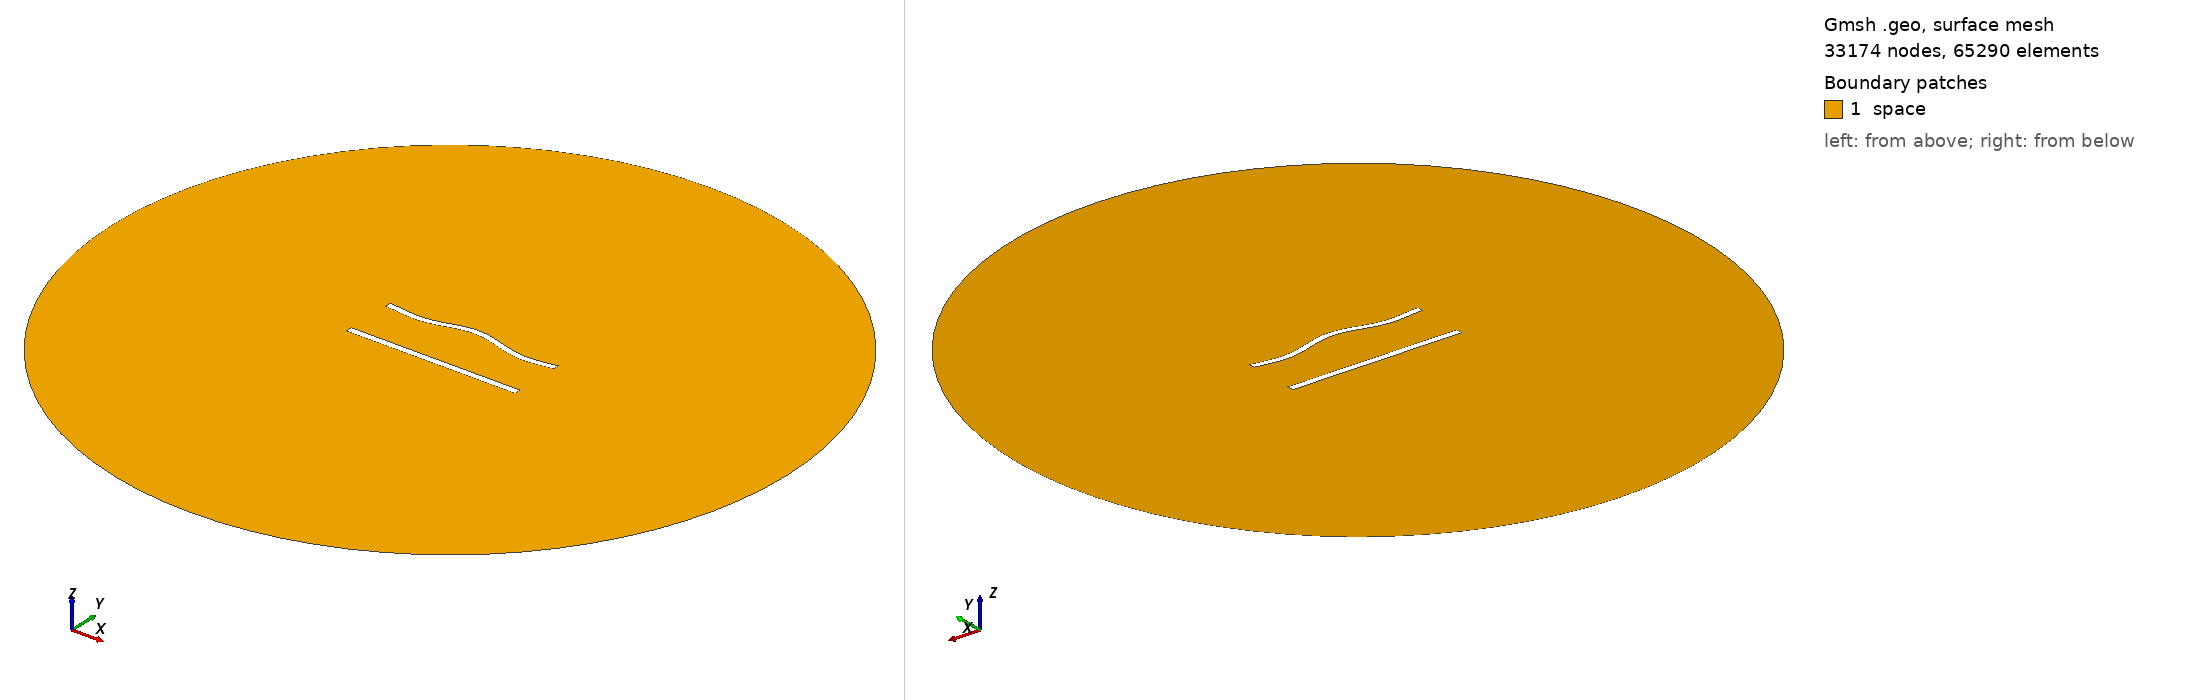

Gmsh geometry script, surface-meshed: 33174 nodes, 65290 surface elements. Boundary patches (legend numbers): 1 space. Left view from above one corner, right view from below the opposite corner. Legend entries are the model's physical surfaces. The drawing asked Gmsh for element sizes between 1% and 20% of the model's largest extent; the script's own settings can give other sizes.

=== 778.geo (drawn) ===
//---------------------------------------
// Geometry kernel
//---------------------------------------

SetFactory("OpenCASCADE");



//---------------------------------------
// Parameters of the geometry
//---------------------------------------

// Overetch of the upper plate
overetch = 0.125;

// Distance between the plates
distance = 30.0;

// Discretization over the x axis (for the deformation)
nx = 50; 

// Length of the plate
L = 100 - overetch; 

// Number of modes
n = 4; 

// 1st mode coefficient
coeff(1) = 0.0;
beta(1) = 0.596864 * 3.1415926535 / L;

// 2nd mode coefficient
coeff(2) = 1.5;
beta(2) = 1.49418 * 3.1415926535 / L;

// 3rd mode coefficient
coeff(3) = 0.0;
beta(3) = 2.50025 * 3.1415926535 / L;

// 4th mode coefficient
coeff(4) = -1.5;
beta(4) = 3.49999 * 3.1415926535 / L;



//---------------------------------------
// Upper plate (deformed rectangle)
//---------------------------------------

// Coordiantes of the upper plate
xmin = -50;
xmax = 50 - overetch;

// Height of the upper plate
yheight = 4 - 2 * overetch;

// Indexes of the points
UpperID[] = {};
LowerID[] = {};
LeftID[] = {};
RightID[] = {};

// Point index
p = 1;

// Horizontal edges
For i In {1:nx}
    x = xmin + (i-1)*(xmax - xmin)/(nx-1);

    y_bottom = distance / 2 + overetch;
    For j In {1:n}
        C = (Cosh(beta(j)*L) + Cos(beta(j)*L)) / (Sinh(beta(j)*L) + Sin(beta(j)*L));
        y_bottom  = y_bottom + coeff(j) * (Cosh(beta(j)*(x+50)) - Cos(beta(j)*(x+50)) - C * (Sinh(beta(j)*(x+50)) - Sin(beta(j)*(x+50))));
    EndFor

    y_top = y_bottom + yheight;

    Point(p) = {x, y_top, 0, 1.0};
    UpperID[i] = p;
    p = p + 1;

    Point(p) = {x, y_bottom, 0, 1.0};
    LowerID[i] = p;
    p = p + 1;
EndFor

// Create point lists
UpperPts[] = {}; LowerPts[] = {};
For i In {1:nx}
  UpperPts[] += {UpperID[i]};
  LowerPts[] += {LowerID[i]};
EndFor

// Build splines
Spline(1) = {UpperPts[]};
Spline(2) = {LowerPts[]};
Line(3) = {LowerPts[nx-1], UpperPts[nx-1]};
Line(4) = {LowerPts[0], UpperPts[0]};

// Build the plane surface
Curve Loop(1) = {2, 3, -1, -4};
Plane Surface(1) = {1};



//---------------------------------------
// Lower plate (rectangle)
//---------------------------------------

// Vertices
Point(1001) = {-50, -distance/2, 0, 1.0};
Point(1002) = { 50, -distance/2, 0, 1.0};
Point(1003) = { 50,  -distance/2 + 4, 0, 1.0};
Point(1004) = {-50,  -distance/2 + 4, 0, 1.0};

// Edges
Line(5) = {1001, 1002};
Line(6) = {1002, 1003};
Line(7) = {1003, 1004};
Line(8) = {1004, 1001};

// Plane surface
Line Loop(2) = {5, 6, 7, 8};
Plane Surface(2) = {2}; 



//---------------------------------------
// Outer (fictious) boundary
//---------------------------------------

// Points
Point(1005) = {0, 0, 0};       // Center
Point(1006) = {200, 0, 0};     // Start point
Point(1007) = {0, 200, 0};     // 90 degrees
Point(1008) = {-200, 0, 0};    // 180 degrees
Point(1009) = {0, -200, 0};    // 270 degrees

// Circle arcs (each needs start, center, end)
Circle(9) = {1006, 1005, 1007};
Circle(10) = {1007, 1005, 1008};
Circle(11) = {1008, 1005, 1009};
Circle(12) = {1009, 1005, 1006};

// Plane surface for the entire domain
Curve Loop(3) = {9, 10, 11, 12};
Surface(3) = {3};

// Subtract the plates from the whole domain to obtain the actual domain where we want to solve the equations
BooleanDifference{ Surface{3}; Delete; }{ Surface{1}; Surface{2}; Delete; }




//---------------------------------------
// Transfinite Lines/Curves
//---------------------------------------

// Set the number of points on the boundaries
r = 6;
d = 0.15;

// Plates
Transfinite Curve {1} = 50*r/4 Using Progression 1;
Transfinite Line {2} = 50*r Using Progression 1;
Transfinite Curve {3, 4} = 2*r Using Progression 1+d;
Transfinite Line {5} = 50*r/4 Using Progression 1;
Transfinite Line {7} = 50*r Using Progression 1;
Transfinite Line {6} = 2*r Using Progression 1-d;
Transfinite Line {8} = 2*r Using Progression 1+d;

// Outer boundary
Transfinite Line {9, 10, 11, 12} = 20 Using Progression 1;



//---------------------------------------
// Physical groups
//---------------------------------------                

// Physical curves (boundaries)
Physical Line("force_segment", 10) = {2};
Physical Line("upper_plate", 11) = {1, 3, 4};
Physical Line("lower_plate", 12) = {5, 6, 7, 8};
Physical Line("boundary", 20) = {9, 10, 11, 12};

// Physical Surfaces
Physical Surface("space", 30) = {3};



//---------------------------------------
// 6. Generate the Mesh
//---------------------------------------

// 2D mesh generation
Mesh 2;
